Labelled photos from "wild-fire-prediction", an image-classification folder in AkshayGyara/wild-fire-prediction. The possible labels are: no fire, smoke.

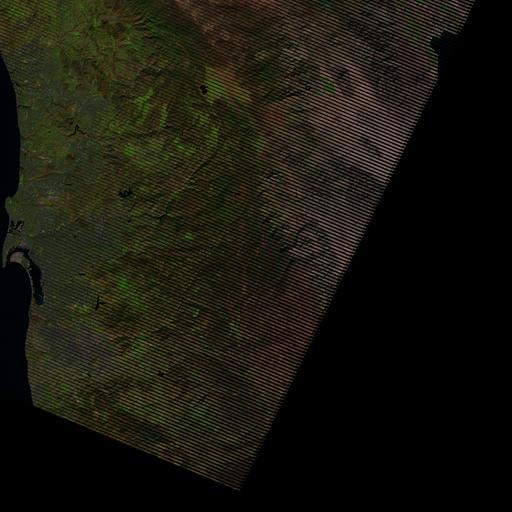
Label: no fire

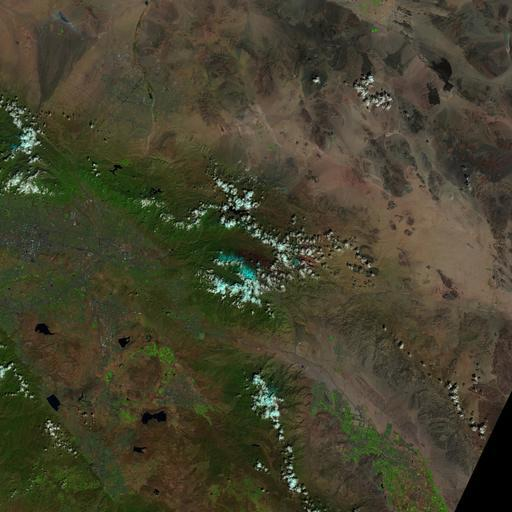
Label: smoke

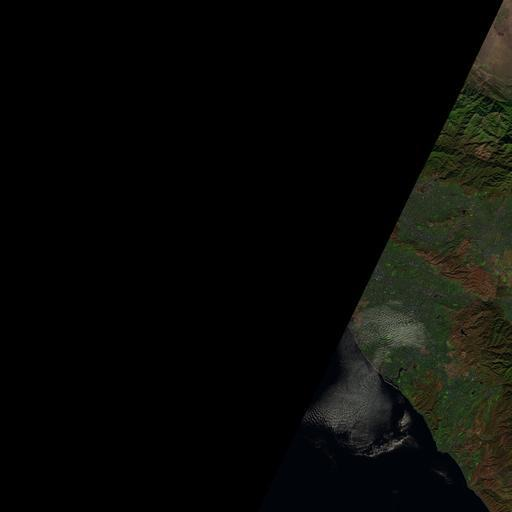
Label: no fire

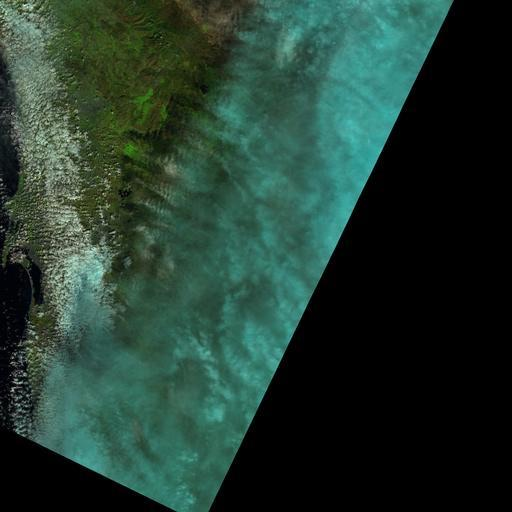
Label: smoke

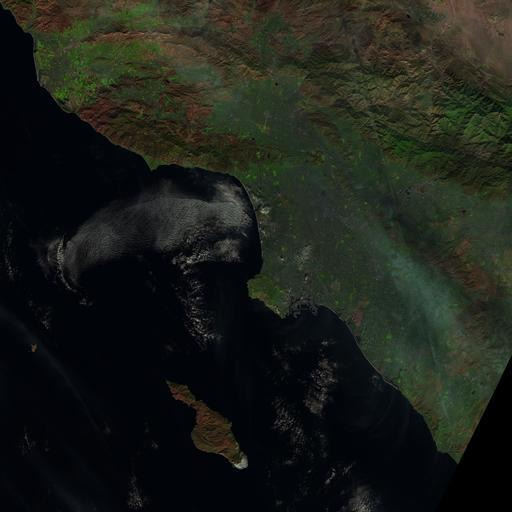
Label: no fire

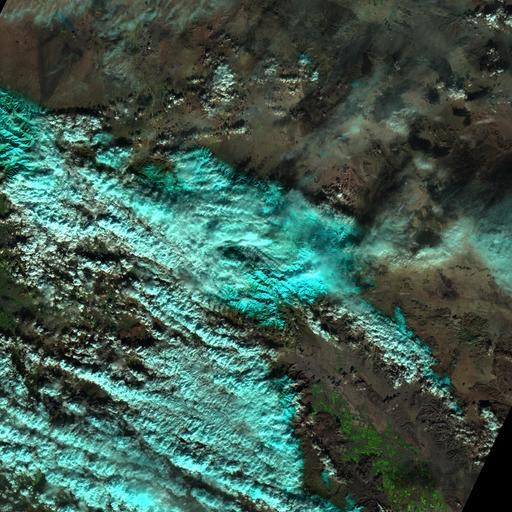
Label: smoke
